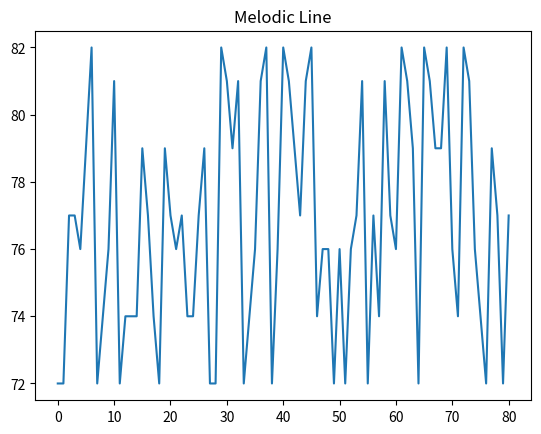
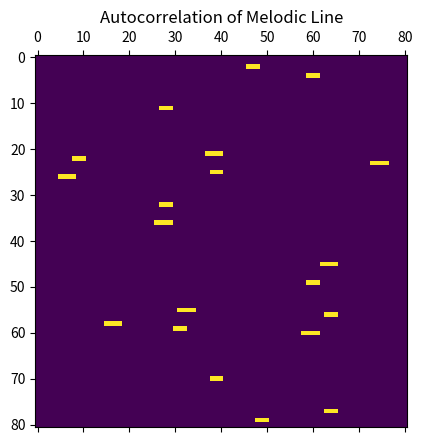
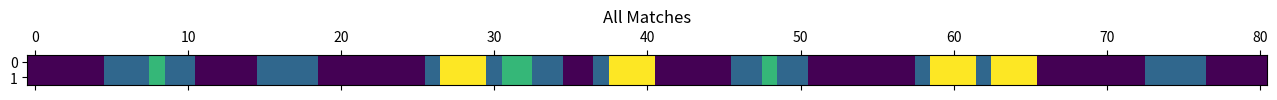
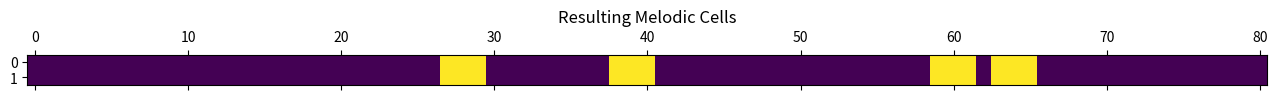

The script that saved these images, in order:
import numpy as np
import matplotlib.pyplot as plt


a = np.array([ 72, 72, 77, 77, 76, 79, 82, 72, 74, 76, 81, 72, 74, 74, 74, 79, 77, 74, 72, 79, 77, 76, 77, 74, 74, 77, 79, 72, 72, 82, 81, 79, 81, 72, 74, 76, 81, 82, 72, 76, 82, 81, 79, 77, 81, 82, 74, 76, 76, 72, 76, 72, 76, 77, 81, 72, 77, 74, 81, 77, 76, 82, 81, 79, 72, 82, 81, 79, 79, 82, 76, 74, 82, 81, 76, 74, 72, 79, 77, 72, 77 ])
#a = np.array([ 82, 74, 74, 82, 72, 82, 81, 79, 76, 74, 72, 79, 79, 77, 76, 81, 81, 81, 82, 76, 76, 82, 72, 82, 81, 77, 77, 81, 81, 81 ])

plt.plot(a)
plt.title("Melodic Line")
plt.show()

b = np.array([np.roll(a, -1 * i) == a for i in range(1, len(a))])
b = np.concatenate((np.array([[False]] * b.shape[1]).T, b), axis=0)
c = np.array([[(v == True) and (vec[i+1] == True) for i,v in enumerate(vec[:-1])] for vec in b])
c = np.concatenate((c, np.array([[False]] * c.shape[0])), axis=1)
d = np.array([[True if ((vec[i] == False) and (vec[i-1] == True) and (vec[i-2] == True)) else vec[i] for i in range(1, len(vec))] for vec in c])
d = np.concatenate((d, np.array([[False]] * d.shape[0])), axis=1)
e = np.array([[False if ((vec[i-1] == False) and (vec[i] == True) and (vec[i+1] == False)) else vec[i] for i in range(1, len(vec)-1)] for vec in d])
e = np.concatenate((e, np.array([[False]] * e.shape[0])), axis=1)
e = np.concatenate((e, np.array([[False]] * e.shape[0])), axis=1)
plt.matshow(e)
plt.title("Autocorrelation of Melodic Line")
plt.show()
f = np.sum(e, axis=0)


plt.matshow(np.array([f, f]))
plt.title("All Matches")
plt.show()

plt.matshow(np.array([f, f]) >= np.amax(f))
plt.title("Resulting Melodic Cells")
plt.show()
